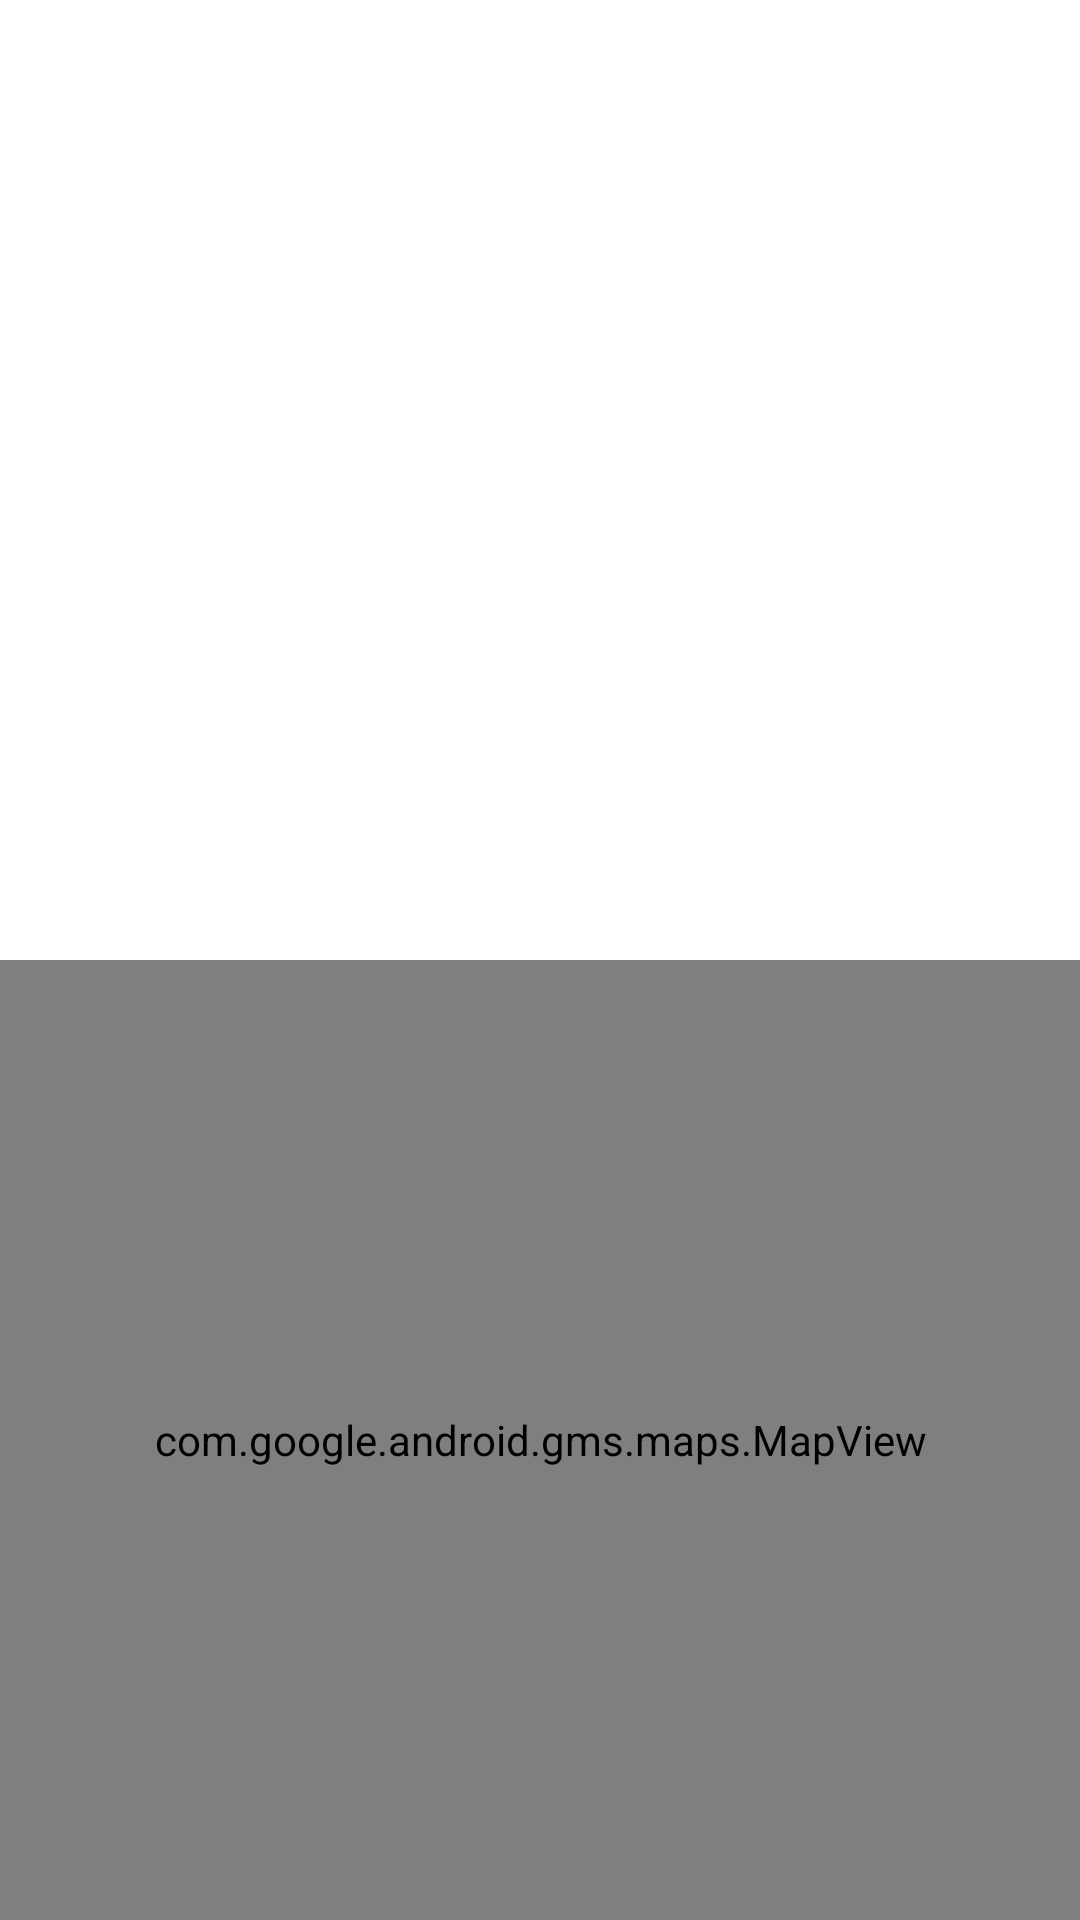

Write the Android layout XML for this screen, with the resource values it uses.
<!-- AndroidManifest.xml: application theme Theme.GoogleMapsAndGoogleDirectionsApp -->
<!-- res/layout/fragment_user_list.xml -->
<?xml version="1.0" encoding="utf-8"?>
<RelativeLayout
    xmlns:android="http://schemas.android.com/apk/res/android"
    android:layout_width="match_parent"
    android:layout_height="match_parent"
    android:background="@color/White">


    <LinearLayout
        android:layout_width="match_parent"
        android:layout_height="match_parent"
        android:orientation="vertical"
        android:weightSum="100"
        android:background="@color/White">

        <androidx.recyclerview.widget.RecyclerView
            android:layout_width="match_parent"
            android:layout_height="0dp"
            android:layout_weight="50"
            android:id="@+id/user_list_recycler_view">

        </androidx.recyclerview.widget.RecyclerView>

        <RelativeLayout
            android:layout_width="match_parent"
            android:layout_height="0dp"
            android:layout_weight="50"
            android:id="@+id/map_container">

            <com.google.android.gms.maps.MapView
                android:layout_width="match_parent"
                android:layout_height="match_parent"
                android:id="@+id/user_list_map" />
        </RelativeLayout>


    </LinearLayout>

    <ProgressBar
        android:layout_width="wrap_content"
        android:layout_height="wrap_content"
        android:id="@+id/progressBar"
        android:layout_centerInParent="true"
        android:visibility="gone"/>

</RelativeLayout>
<!-- resources referenced by this layout -->
<resources>
  <color name="White">#fff</color>
  <style name="Theme.GoogleMapsAndGoogleDirectionsApp" parent="Theme.MaterialComponents.DayNight.DarkActionBar">
          
          <item name="colorPrimary">@color/purple_500</item>
          <item name="colorPrimaryVariant">@color/purple_700</item>
          <item name="colorOnPrimary">@color/white</item>
          
          <item name="colorSecondary">@color/teal_200</item>
          <item name="colorSecondaryVariant">@color/teal_700</item>
          <item name="colorOnSecondary">@color/black</item>
          
          <item name="android:statusBarColor" tools:targetApi="l">?attr/colorPrimaryVariant</item>
          
      </style>
  <color name="purple_500">#FF6200EE</color>
  <color name="purple_700">#FF3700B3</color>
  <color name="white">#FFFFFFFF</color>
  <color name="teal_200">#FF03DAC5</color>
  <color name="teal_700">#FF018786</color>
  <color name="black">#FF000000</color>
</resources>
